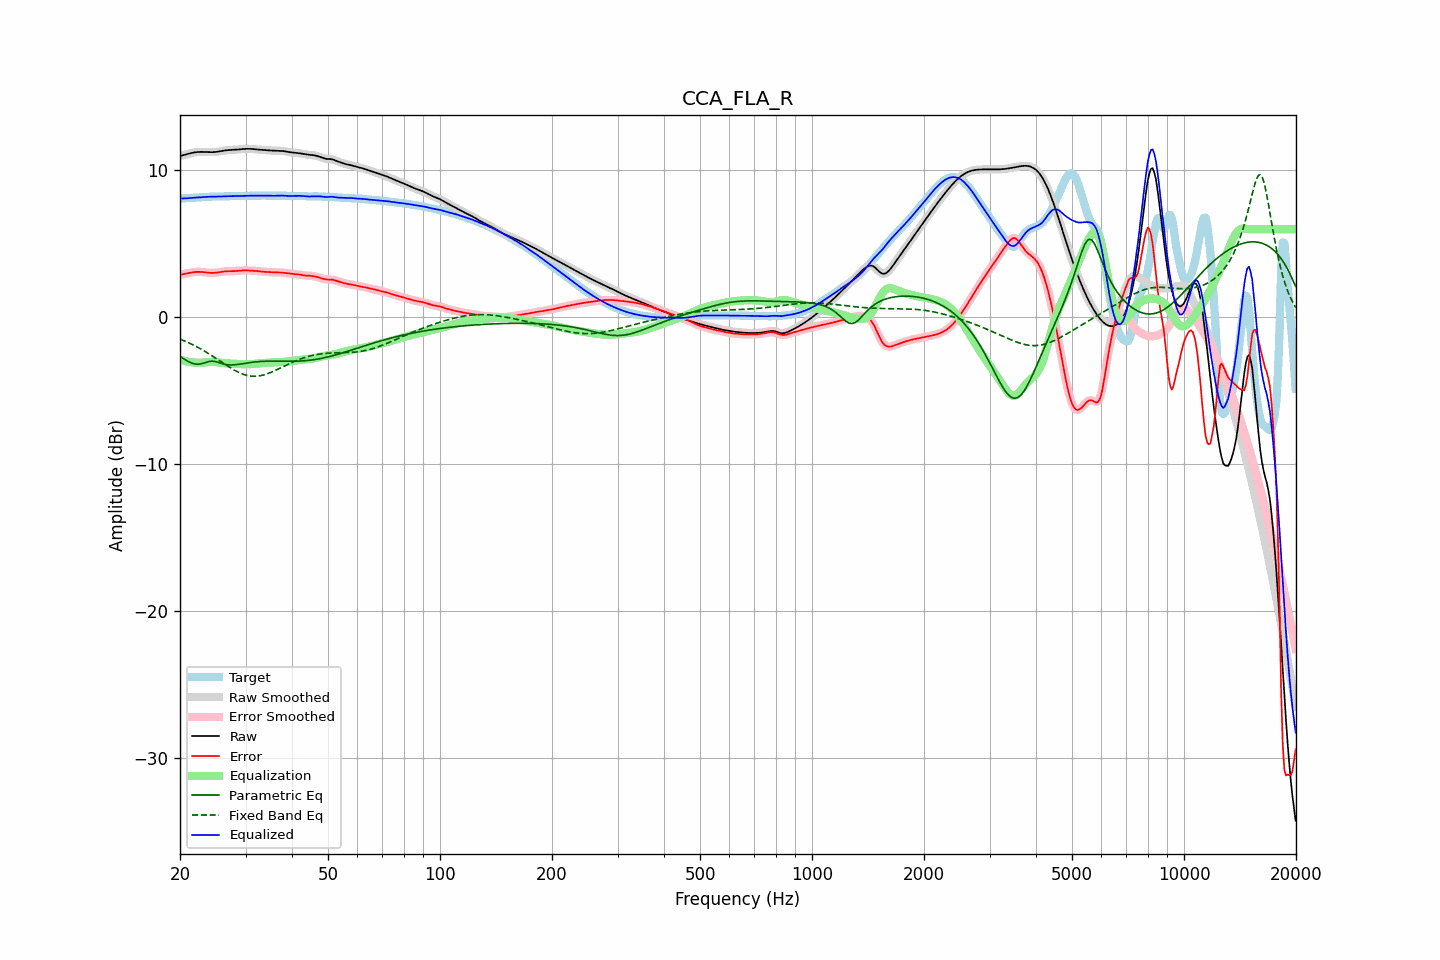

Values plotted in this chart, from the file beside it:
frequency, raw, error, smoothed, error_smoothed, equalization, parametric_eq, fixed_band_eq, equalized_raw, equalized_smoothed, target
20.00, 10.98, 2.90, 10.98, 2.90, -2.88, -2.66, -1.48, 8.09, 8.09, 8.08
20.20, 11.01, 2.92, 11.01, 2.92, -2.91, -2.73, -1.52, 8.09, 8.09, 8.09
20.40, 11.03, 2.94, 11.03, 2.94, -2.94, -2.80, -1.56, 8.09, 8.09, 8.10
20.61, 11.06, 2.96, 11.06, 2.96, -2.97, -2.87, -1.61, 8.09, 8.09, 8.10
20.81, 11.09, 2.98, 11.09, 2.98, -2.99, -2.94, -1.66, 8.10, 8.10, 8.11
21.02, 11.12, 3.01, 11.12, 3.01, -3.01, -2.99, -1.71, 8.11, 8.11, 8.12
21.23, 11.15, 3.03, 11.15, 3.03, -3.03, -3.05, -1.76, 8.12, 8.12, 8.12
21.44, 11.18, 3.05, 11.18, 3.05, -3.05, -3.09, -1.81, 8.13, 8.13, 8.13
21.66, 11.20, 3.07, 11.20, 3.07, -3.07, -3.14, -1.86, 8.13, 8.13, 8.13
21.87, 11.22, 3.08, 11.22, 3.08, -3.08, -3.16, -1.92, 8.14, 8.14, 8.14
22.09, 11.24, 3.09, 11.24, 3.09, -3.09, -3.18, -1.97, 8.15, 8.15, 8.14
22.31, 11.25, 3.10, 11.25, 3.10, -3.09, -3.18, -2.03, 8.16, 8.16, 8.15
22.54, 11.26, 3.10, 11.26, 3.10, -3.09, -3.18, -2.09, 8.16, 8.16, 8.16
22.76, 11.26, 3.09, 11.26, 3.09, -3.09, -3.16, -2.15, 8.17, 8.17, 8.17
22.99, 11.26, 3.08, 11.26, 3.08, -3.08, -3.14, -2.22, 8.18, 8.18, 8.18
23.22, 11.26, 3.07, 11.26, 3.07, -3.07, -3.10, -2.28, 8.19, 8.19, 8.19
23.45, 11.25, 3.06, 11.25, 3.06, -3.06, -3.07, -2.35, 8.20, 8.20, 8.20
23.69, 11.25, 3.04, 11.25, 3.04, -3.04, -3.04, -2.41, 8.20, 8.20, 8.20
23.92, 11.24, 3.03, 11.24, 3.03, -3.04, -3.01, -2.48, 8.21, 8.21, 8.21
24.16, 11.24, 3.02, 11.24, 3.03, -3.03, -2.99, -2.55, 8.21, 8.21, 8.21
24.40, 11.24, 3.02, 11.24, 3.02, -3.03, -2.98, -2.62, 8.21, 8.21, 8.22
24.65, 11.24, 3.02, 11.24, 3.03, -3.03, -2.99, -2.69, 8.21, 8.21, 8.22
24.89, 11.25, 3.03, 11.25, 3.03, -3.04, -3.01, -2.76, 8.21, 8.21, 8.22
25.14, 11.26, 3.05, 11.26, 3.05, -3.05, -3.04, -2.84, 8.21, 8.21, 8.22
25.39, 11.28, 3.06, 11.28, 3.06, -3.07, -3.07, -2.91, 8.21, 8.21, 8.22
25.65, 11.30, 3.08, 11.30, 3.08, -3.08, -3.11, -2.98, 8.22, 8.22, 8.22
25.91, 11.32, 3.10, 11.32, 3.10, -3.10, -3.14, -3.06, 8.22, 8.22, 8.22
26.16, 11.34, 3.12, 11.34, 3.12, -3.11, -3.17, -3.13, 8.23, 8.23, 8.22
26.43, 11.36, 3.13, 11.36, 3.13, -3.12, -3.20, -3.20, 8.23, 8.23, 8.23
26.69, 11.37, 3.14, 11.37, 3.14, -3.13, -3.22, -3.27, 8.24, 8.24, 8.23
26.96, 11.38, 3.14, 11.38, 3.14, -3.14, -3.23, -3.34, 8.24, 8.24, 8.24
27.23, 11.38, 3.14, 11.38, 3.14, -3.14, -3.24, -3.41, 8.24, 8.24, 8.24
27.50, 11.39, 3.14, 11.39, 3.14, -3.14, -3.24, -3.48, 8.24, 8.24, 8.25
27.77, 11.39, 3.14, 11.39, 3.14, -3.15, -3.23, -3.54, 8.25, 8.25, 8.25
28.05, 11.40, 3.15, 11.40, 3.15, -3.15, -3.23, -3.60, 8.25, 8.25, 8.25
28.33, 11.41, 3.16, 11.41, 3.16, -3.16, -3.21, -3.66, 8.25, 8.25, 8.25
28.62, 11.42, 3.17, 11.42, 3.17, -3.17, -3.20, -3.72, 8.25, 8.25, 8.25
28.90, 11.43, 3.18, 11.43, 3.18, -3.18, -3.19, -3.77, 8.25, 8.25, 8.25
29.19, 11.44, 3.19, 11.44, 3.19, -3.19, -3.17, -3.82, 8.25, 8.25, 8.25
29.48, 11.45, 3.20, 11.45, 3.20, -3.19, -3.15, -3.86, 8.26, 8.26, 8.25
29.78, 11.46, 3.20, 11.46, 3.20, -3.20, -3.13, -3.90, 8.26, 8.26, 8.26
30.08, 11.46, 3.20, 11.46, 3.20, -3.20, -3.12, -3.93, 8.27, 8.27, 8.26
30.38, 11.47, 3.19, 11.47, 3.19, -3.19, -3.10, -3.96, 8.27, 8.27, 8.27
30.68, 11.47, 3.19, 11.47, 3.19, -3.19, -3.08, -3.98, 8.28, 8.28, 8.28
30.99, 11.46, 3.18, 11.46, 3.18, -3.18, -3.07, -3.99, 8.28, 8.28, 8.28
31.30, 11.46, 3.17, 11.46, 3.17, -3.18, -3.05, -4.00, 8.28, 8.28, 8.28
31.61, 11.44, 3.17, 11.44, 3.17, -3.17, -3.04, -4.01, 8.28, 8.28, 8.28
31.93, 11.43, 3.16, 11.43, 3.16, -3.16, -3.03, -4.00, 8.28, 8.28, 8.27
32.24, 11.42, 3.15, 11.42, 3.15, -3.14, -3.02, -4.00, 8.28, 8.28, 8.27
32.57, 11.41, 3.13, 11.41, 3.13, -3.13, -3.01, -3.98, 8.28, 8.28, 8.28
32.89, 11.40, 3.12, 11.40, 3.12, -3.12, -3.00, -3.97, 8.28, 8.28, 8.28
33.22, 11.40, 3.11, 11.40, 3.11, -3.11, -2.99, -3.94, 8.28, 8.28, 8.29
33.55, 11.39, 3.10, 11.39, 3.10, -3.11, -2.99, -3.92, 8.28, 8.28, 8.29
33.89, 11.38, 3.10, 11.38, 3.10, -3.10, -2.99, -3.89, 8.29, 8.29, 8.29
34.23, 11.37, 3.09, 11.37, 3.09, -3.09, -2.98, -3.85, 8.28, 8.28, 8.28
34.57, 11.36, 3.09, 11.36, 3.09, -3.08, -2.98, -3.81, 8.28, 8.28, 8.28
34.92, 11.35, 3.08, 11.35, 3.08, -3.08, -2.98, -3.77, 8.28, 8.28, 8.27
35.27, 11.35, 3.07, 11.35, 3.07, -3.07, -2.98, -3.72, 8.27, 8.27, 8.27
35.62, 11.34, 3.06, 11.34, 3.06, -3.07, -2.98, -3.68, 8.27, 8.27, 8.28
35.97, 11.34, 3.06, 11.34, 3.06, -3.07, -2.98, -3.63, 8.27, 8.27, 8.28
... 635 more rows
